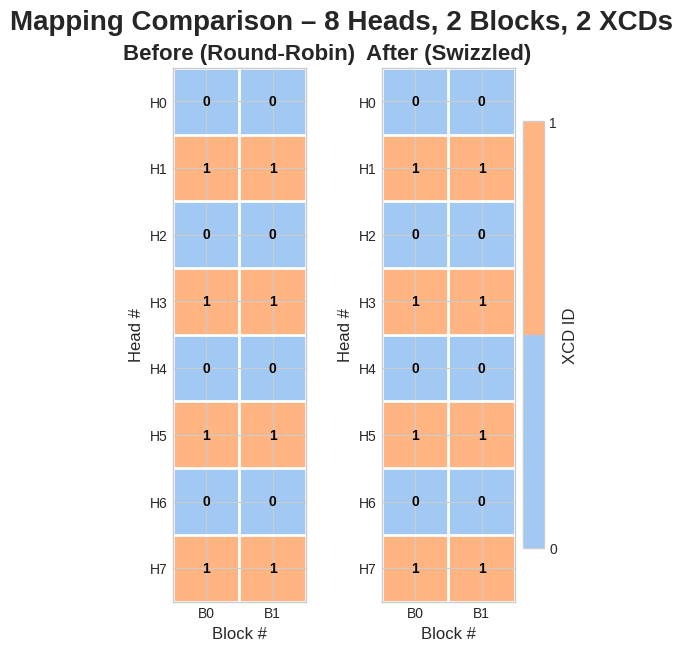

Here is the Python script that generated this plot:
import matplotlib.pyplot as plt
import numpy as np
from typing import Tuple, Callable, Optional
import seaborn as sns
from matplotlib.colors import ListedColormap

def get_text_color(background_color: Tuple[float, float, float, float]) -> str:
    """Determines if text should be black or white based on background luminance."""
    luminance = (0.299 * background_color[0] + 0.587 * background_color[1] + 0.114 * background_color[2])
    return "white" if luminance < 0.5 else "black"

def visualize_default_mapping(
    grid_dim: Tuple[int, int],
    num_xcds: int,
    viz_blocks: int
):
    """
    Generates a matrix plot for the default interleaved mapping based on head number.

    Args:
        grid_dim: A tuple (total_blocks, num_heads).
        num_xcds: The number of XCDs to map onto.
        viz_blocks: The number of blocks to display in the visualization.
    """
    total_blocks, num_heads = grid_dim
    plt.style.use('seaborn-v0_8-whitegrid')

    # --- 1. Create the mapping matrix ---
    # The XCD assignment is based purely on the head number (interleaved).
    mapping_matrix = np.zeros((num_heads, viz_blocks), dtype=int)
    for h in range(num_heads):
        for b in range(viz_blocks):
            mapping_matrix[h, b] = h % num_xcds

    # --- 2. Visualize the matrix ---
    fig, ax = plt.subplots(1, 1, figsize=(min(20, viz_blocks * 1.2), num_heads * 0.8), constrained_layout=True)
    title = f"Default Interleaved Mapping ({num_heads} Heads, {num_xcds} XCDs, {total_blocks} Blocks)"
    fig.suptitle(title, fontsize=20, weight='bold')

    # Define a discrete colormap with one color per XCD
    pastel_colors = sns.color_palette("pastel", num_xcds)
    cmap = ListedColormap(pastel_colors)
    
    # Display the matrix as an image
    im = ax.imshow(mapping_matrix, cmap=cmap, vmin=0, vmax=num_xcds - 1)

    # Add gridlines to visually separate each block
    ax.set_xticks(np.arange(viz_blocks + 1) - .5, minor=True)
    ax.set_yticks(np.arange(num_heads + 1) - .5, minor=True)
    ax.grid(which="minor", color='white', linestyle='-', linewidth=2)
    ax.tick_params(which="minor", bottom=False, left=False)

    # Add the XCD ID number inside each cell with improved text color
    for h in range(num_heads):
        for b in range(viz_blocks):
            xcd_id = mapping_matrix[h, b]
            bg_color = cmap(xcd_id / (num_xcds - 1) if num_xcds > 1 else 0.5)
            text_color = get_text_color(bg_color)
            ax.text(b, h, str(xcd_id), ha="center", va="center", color=text_color, fontsize=12, weight='bold')

    # Set labels and ticks
    ax.set_xlabel("Block #", fontsize=12)
    ax.set_xticks(np.arange(viz_blocks))
    ax.set_xticklabels([f"B{j}" for j in range(viz_blocks)])

    ax.set_ylabel("Head #", fontsize=12)
    ax.set_yticks(np.arange(num_heads))
    ax.set_yticklabels([f"H{j}" for j in range(num_heads)])
    
    # Add a color bar legend
    cbar = fig.colorbar(im, ax=ax, shrink=0.8, location='right', pad=0.02)
    cbar.set_label('XCD ID', fontsize=12)
    cbar.set_ticks(np.arange(num_xcds))

    plt.show()

# =================================================================
#                  NEW: BEFORE/AFTER COMPARISON UTILITY
# =================================================================

def visualize_mapping_comparison(
    num_heads: int,
    num_blocks: int,
    num_xcds: int,
    swizzle_fn: Callable[[int, int, int], int],
    capacity_per_xcd: Optional[int] = None,
):
    """Visualize default (round-robin) vs user-provided swizzle mapping.

    Each mapping is shown as a matrix where rows correspond to heads and
    columns correspond to blocks (work-groups).  Cell colors indicate the
    XCD ID to which that (head, block) pair is mapped.

    Args:
        num_heads: Total number of heads (matrix rows).
        num_blocks: Total number of blocks per head (matrix columns).
        num_xcds:   Number of available XCDs.
        swizzle_fn: Function mapping (head, block, num_xcds) → xcd_id after
                     swizzling.
        capacity_per_xcd: Maximum #WGs an XCD can accommodate.  If provided,
                     the visualized *num_blocks* will be clamped such that
                     num_heads * num_blocks ≤ capacity_per_xcd * num_xcds.
    """
    # --- handle capacity restriction ---
    if capacity_per_xcd is not None:
        max_total_wgs = capacity_per_xcd * num_xcds
        if num_heads * num_blocks > max_total_wgs:
            num_blocks = max_total_wgs // num_heads
            if num_blocks == 0:
                raise ValueError(
                    "Capacity too small for the given number of heads; decrease num_heads or increase capacity_per_xcd.")

    # Build default (round-robin) and swizzled mapping matrices
    default_map = np.zeros((num_heads, num_blocks), dtype=int)
    swizzled_map = np.zeros_like(default_map)

    for h in range(num_heads):
        for b in range(num_blocks):
            default_map[h, b] = h % num_xcds  # round-robin baseline
            swizzled_map[h, b] = swizzle_fn(h, b, num_xcds)

    # Visualization setup -------------------------------------------------
    plt.style.use('seaborn-v0_8-whitegrid')
    fig, axes = plt.subplots(1, 2, figsize=(min(25, num_blocks * 1.2 * 2), num_heads * 0.8), constrained_layout=True)
    pastel_colors = sns.color_palette("pastel", num_xcds)
    cmap = ListedColormap(pastel_colors)

    # Helper to render each subplot
    def _render(ax, data, title: str):
        im = ax.imshow(data, cmap=cmap, vmin=0, vmax=num_xcds - 1)
        ax.set_title(title, fontsize=16, weight='bold')
        # grid
        ax.set_xticks(np.arange(num_blocks + 1) - .5, minor=True)
        ax.set_yticks(np.arange(num_heads + 1) - .5, minor=True)
        ax.grid(which="minor", color='white', linestyle='-', linewidth=2)
        ax.tick_params(which="minor", bottom=False, left=False)
        # labels
        ax.set_xlabel("Block #", fontsize=12)
        ax.set_ylabel("Head #", fontsize=12)
        ax.set_xticks(np.arange(num_blocks))
        ax.set_xticklabels([f"B{j}" for j in range(num_blocks)])
        ax.set_yticks(np.arange(num_heads))
        ax.set_yticklabels([f"H{j}" for j in range(num_heads)])
        # cell labels with adaptive text color
        for h in range(num_heads):
            for b in range(num_blocks):
                xcd_id = data[h, b]
                bg_color = cmap(xcd_id / (num_xcds - 1) if num_xcds > 1 else 0.5)
                text_color = get_text_color(bg_color)
                ax.text(b, h, str(xcd_id), ha="center", va="center", color=text_color, fontsize=10, weight='bold')
        return im

    im1 = _render(axes[0], default_map, "Before (Round-Robin)")
    _ = _render(axes[1], swizzled_map, "After (Swizzled)")

    # single shared color bar on the right
    cbar = fig.colorbar(im1, ax=axes, location='right', pad=0.02, shrink=0.8)
    cbar.set_label('XCD ID', fontsize=12)
    cbar.set_ticks(np.arange(num_xcds))
    plt.suptitle(f"Mapping Comparison – {num_heads} Heads, {num_blocks} Blocks, {num_xcds} XCDs", fontsize=20, weight='bold')
    plt.show()

# =================================================================
#                            --- HOW TO USE ---
# =================================================================

def remap_xcd_swizzle(pid: int, grid_mn: int, num_xcds: int) -> int:
    """
    A direct, pure-Python port of the remap_xcd swizzling function.
    
    This function takes a PID (like a head index) from a round-robin
    distribution and maps it to a new, contiguous PID.
    """
    # Number of PIDs per XCD in the new contiguous arrangement
    pids_per_xcd = (grid_mn + num_xcds - 1) // num_xcds
    
    # Number of XCDs that will hold an extra PID if the load is uneven
    tall_xcds = grid_mn % num_xcds
    if tall_xcds == 0 and grid_mn > 0:
        tall_xcds = num_xcds
        
    # Deconstruct the original PID into its round-robin components
    original_xcd = pid % num_xcds
    local_pid_offset = pid // num_xcds
    
    # Calculate the new, contiguous PID based on the original mapping
    if original_xcd < tall_xcds:
        # This PID was on a "tall" XCD, which gets more PIDs
        new_pid = original_xcd * pids_per_xcd + local_pid_offset
    else:
        # This PID was on a "short" XCD
        pids_in_tall_group = tall_xcds * pids_per_xcd
        pids_per_short_xcd = pids_per_xcd - 1
        
        # Offset into the short group
        local_xcd_offset = original_xcd - tall_xcds
        
        new_pid = (pids_in_tall_group 
                   + local_xcd_offset * pids_per_short_xcd 
                   + local_pid_offset)
                   
    return new_pid

if __name__ == "__main__":
    # User-defined parameters -------------------------------------------
    NUM_HEADS = 8
    NUM_BLOCKS = 2  # per head
    NUM_XCDS = 2
    CAPACITY_PER_XCD = 8  # visualize up to this many WGs per XCD

    # --- Wrapper for the visualizer ---
    def swizzle_for_viz(head, block, num_xcds):
        # The MHA kernel remaps the head index.
        # So, 'head' is the pid, and 'NUM_HEADS' is the grid_mn.
        remapped_head = remap_xcd_swizzle(head, NUM_HEADS, num_xcds)
        
        # In a contiguous layout, the XCD is found by simple division.
        heads_per_xcd = (NUM_HEADS + num_xcds - 1) // num_xcds
        return remapped_head // heads_per_xcd

    # Call the comparison visualization ---------------------------------
    visualize_mapping_comparison(
        num_heads=NUM_HEADS,
        num_blocks=NUM_BLOCKS,
        num_xcds=NUM_XCDS,
        swizzle_fn=swizzle_for_viz,
        capacity_per_xcd=CAPACITY_PER_XCD,
    )